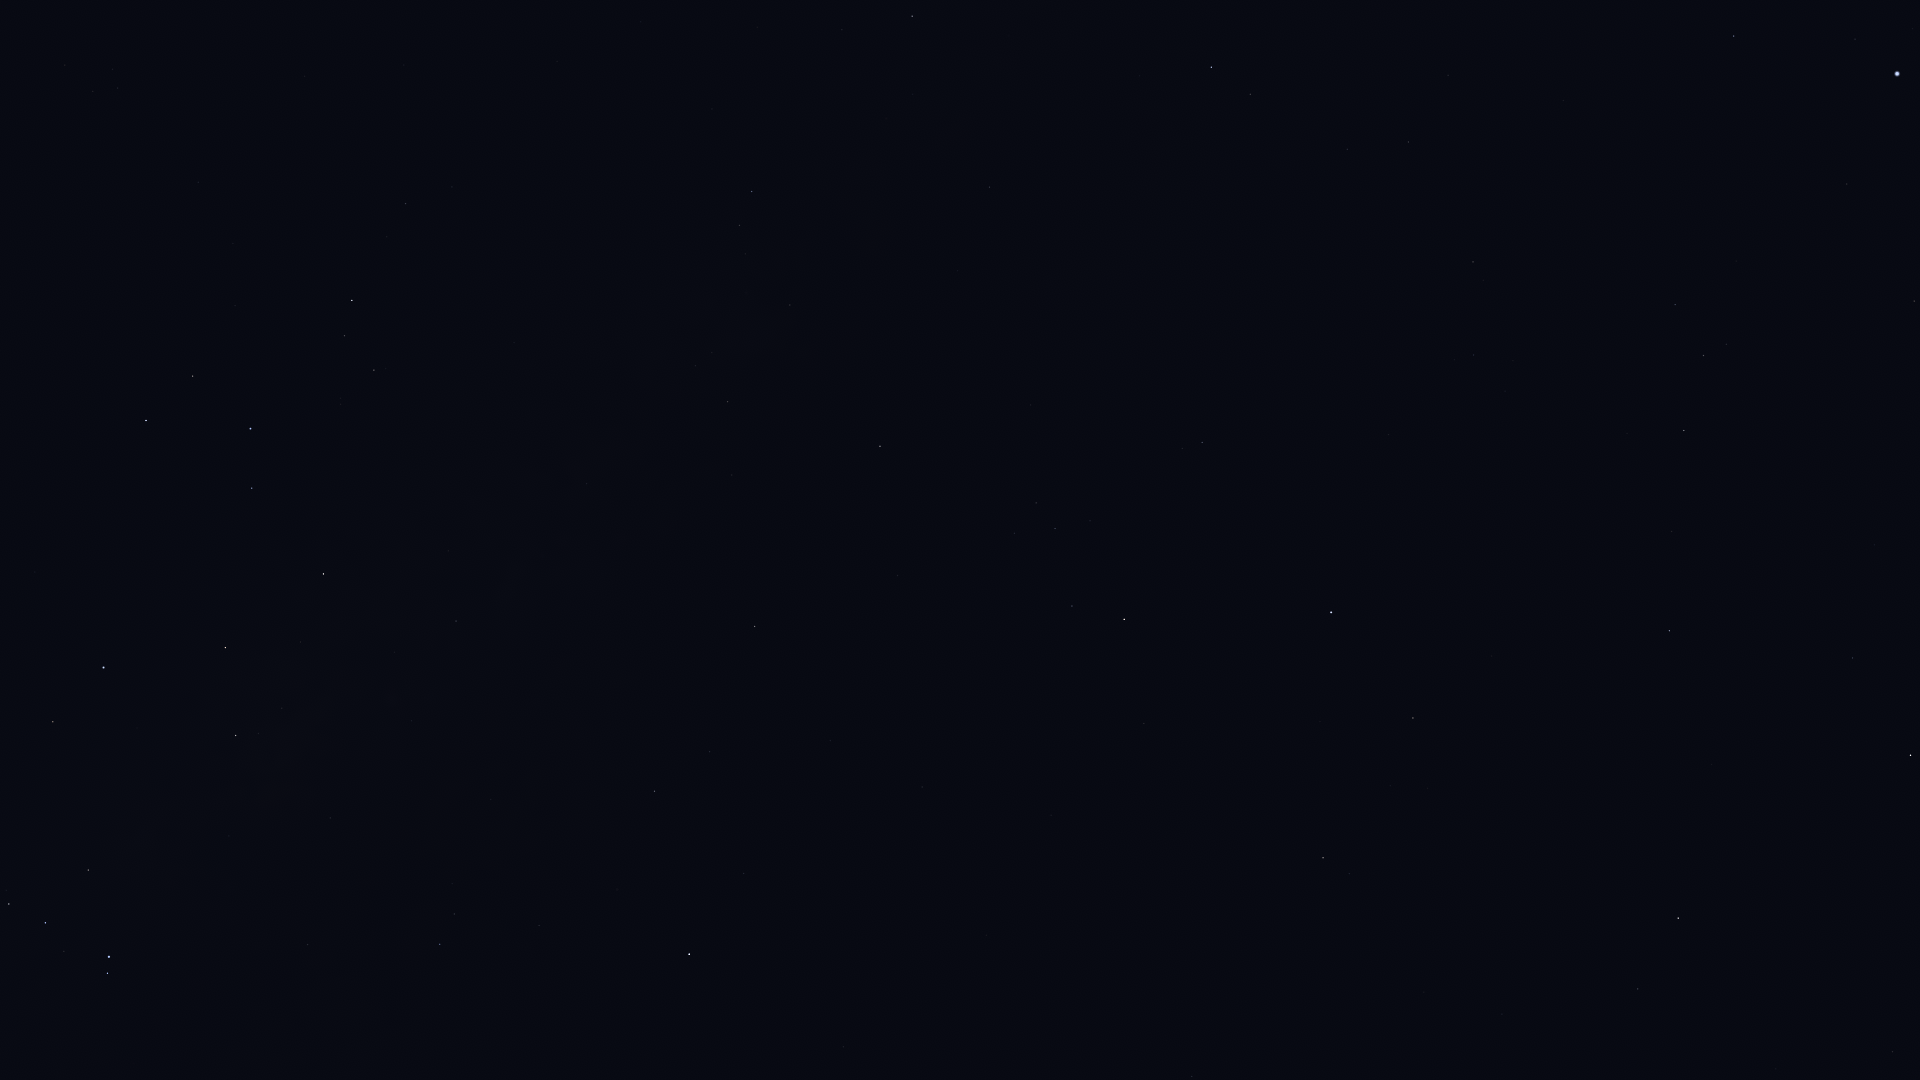

The data file committed next to this chart (first rows):
Star_ID, Name, X, Y
78159, HIP 78159, 1893, 1052
79219, Kamuy, 1858, 982
80463, Cujam, 1502, 1014
80816, Kornephoros, 1678, 918
80883, Marfik, 1192, 1077
81022, Rosalíadecastro, 1191, 1064
82651, Mahsati, 1394, 861
83000, HIP 83000, 1323, 858
83207, HIP 83207, 1853, 658
84012, Sabik, 689, 954
84345, Rasalgethi, 1413, 718
84379, Sarin, 1669, 631
84405, Guniibuu, 408, 993
84880, HIP 84880, 744, 874
85693, Maasym, 1672, 532
85696, Lesath, 107, 973
85755, HIP 85755, 452, 884
85927, Shaula, 109, 957
86032, Rasalhague, 1331, 613
86263, HIP 86263, 655, 791
86565, HIP 86565, 710, 752
86742, Cebalrai, 1124, 619
86974, HIP 86974, 1684, 431
87072, HIP 87072, 330, 818
87261, Fuyue, 88, 870
87808, HIP 87808, 1914, 301
87933, HIP 87933, 1704, 356
88048, HIP 88048, 755, 627
88414, Pincoya, 287, 737
88635, Alnasl, 236, 736
88670, HIP 88670, 777, 575
88794, HIP 88794, 1675, 305
89341, Polis, 456, 621
89931, Kaus Media, 225, 648
90004, Alasia, 663, 508
90185, Kaus Australis, 104, 668
90441, HIP 90441, 944, 389
90496, Kaus Borealis, 323, 574
90595, HIP 90595, 587, 484
91117, HIP 91117, 728, 402
91262, Vega, 1897, 74
91852, Xihe, 1828, 52
92175, HIP 92175, 790, 305
92202, HIP 92202, 766, 310
92420, Sheliak, 1734, 36
92761, Ainalrami, 341, 404
92814, HIP 92814, 514, 343
92855, Nunki, 251, 429
92895, Kaveh, 992, 190
92946, Alya, 990, 187
93085, HIP 93085, 374, 370
93506, Ascella, 146, 421
93683, HIP 93683, 345, 336
93747, Okab, 1211, 67
94141, Albaldah, 352, 301
94645, Gumala, 262, 296
94820, HIP 94820, 387, 237
95124, Belel, 264, 259
95168, HIP 95168, 406, 204
95262, Sika, 26, 341
... 2 more rows
